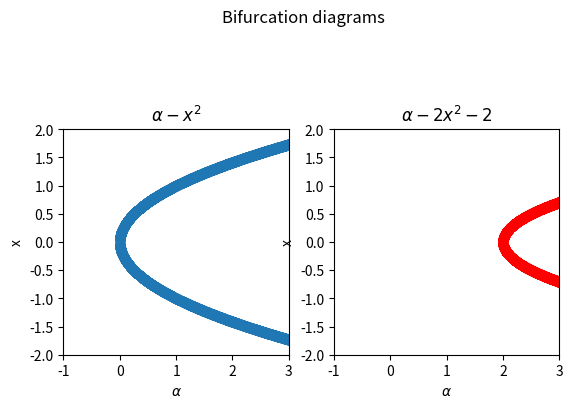

Write the Python code that produced this figure.
"""
Task 2/5
"""
import numpy as np
import matplotlib.pyplot as plt


def plot_bifurcation_diagrams(xlim=(-1, 3), ylim=(-2, 2)):
    """
    Plot bifurcation diagrams for systems specified by equations (6) and (7) on
    the problem sheet.
    """
    alphas = np.linspace(-1, 3, 10000)
    x, y = [], []

    fig, (ax_first, ax_second) = plt.subplots(nrows=1, ncols=2)
    fig.suptitle('Bifurcation diagrams')

    for alpha in alphas:
        for equilibrium in equilibria_first_system(alpha):
            x.append(alpha)
            y.append(equilibrium)

    ax_first.set_aspect('equal')
    ax_first.set_title(r'$\alpha - x^2$')
    ax_first.set_xlabel(r'$\alpha$')
    ax_first.set_ylabel(r'x')
    ax_first.set_xlim(xlim)
    ax_first.set_ylim(ylim)
    ax_first.scatter(x, y)

    x, y = [], []

    for alpha in alphas:
        for equilibrium in equilibria_second_system(alpha):
            x.append(alpha)
            y.append(equilibrium)

    ax_second.set_aspect('equal')
    ax_second.set_title(r'$\alpha - 2x^2 - 2$')
    ax_second.set_xlabel(r'$\alpha$')
    ax_second.set_ylabel(r'x')
    ax_second.set_xlim(xlim)
    ax_second.set_ylim(ylim)
    ax_second.scatter(x, y, color='r')

    plt.show()


def equilibria_first_system(alpha):
    """
    Given some alpha, find all values for x such that equation (6) is 0.
    """
    if alpha < 0:
        return []
    if alpha == 0:
        return [0]
    return [np.sqrt(alpha), -np.sqrt(alpha)]


def equilibria_second_system(alpha):
    """
    Given some alpha, find all values for x such that equation (7) is 0.
    """
    if alpha < 2:
        return []
    if alpha == 2:
        return [0]
    return [np.sqrt((alpha - 2) / 2), -np.sqrt((alpha - 2) / 2)]


if __name__ == '__main__':
    plot_bifurcation_diagrams()
